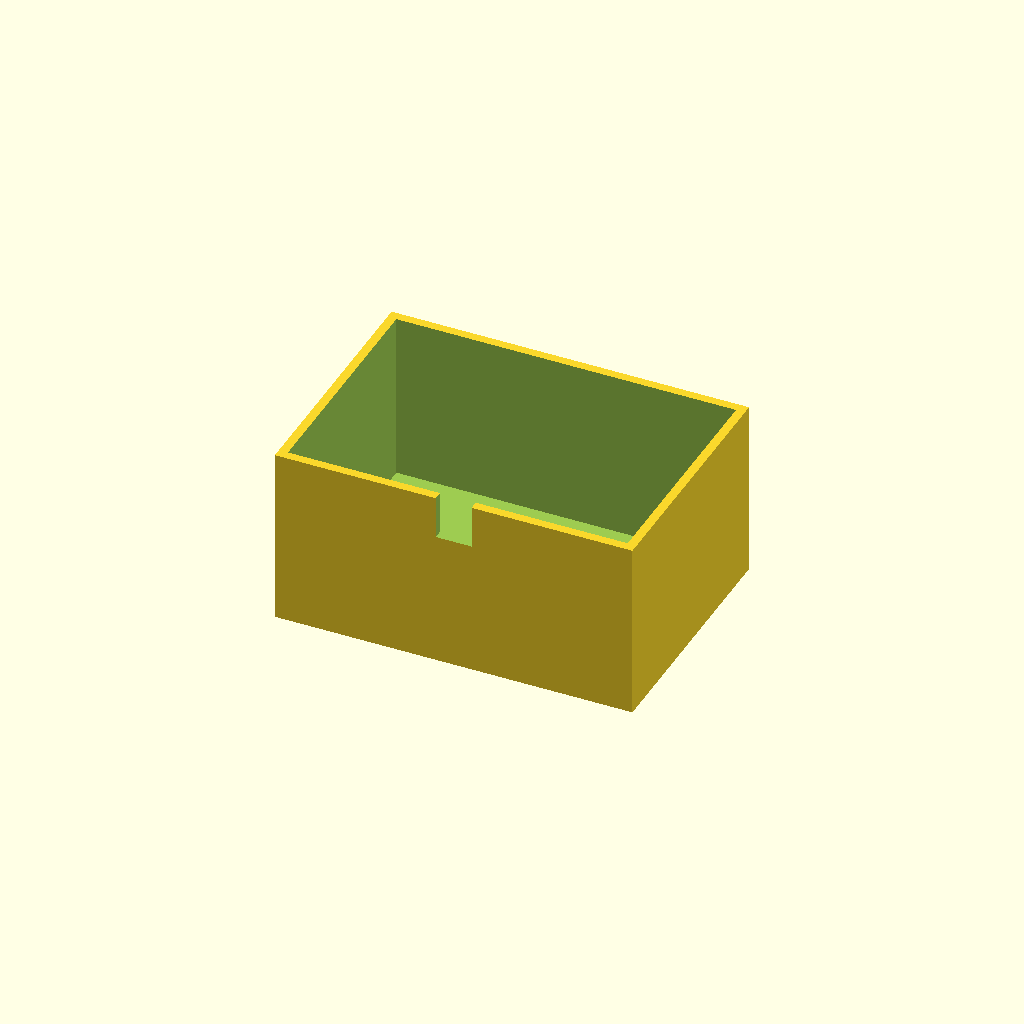
Cell 1: the model at its default parameters.
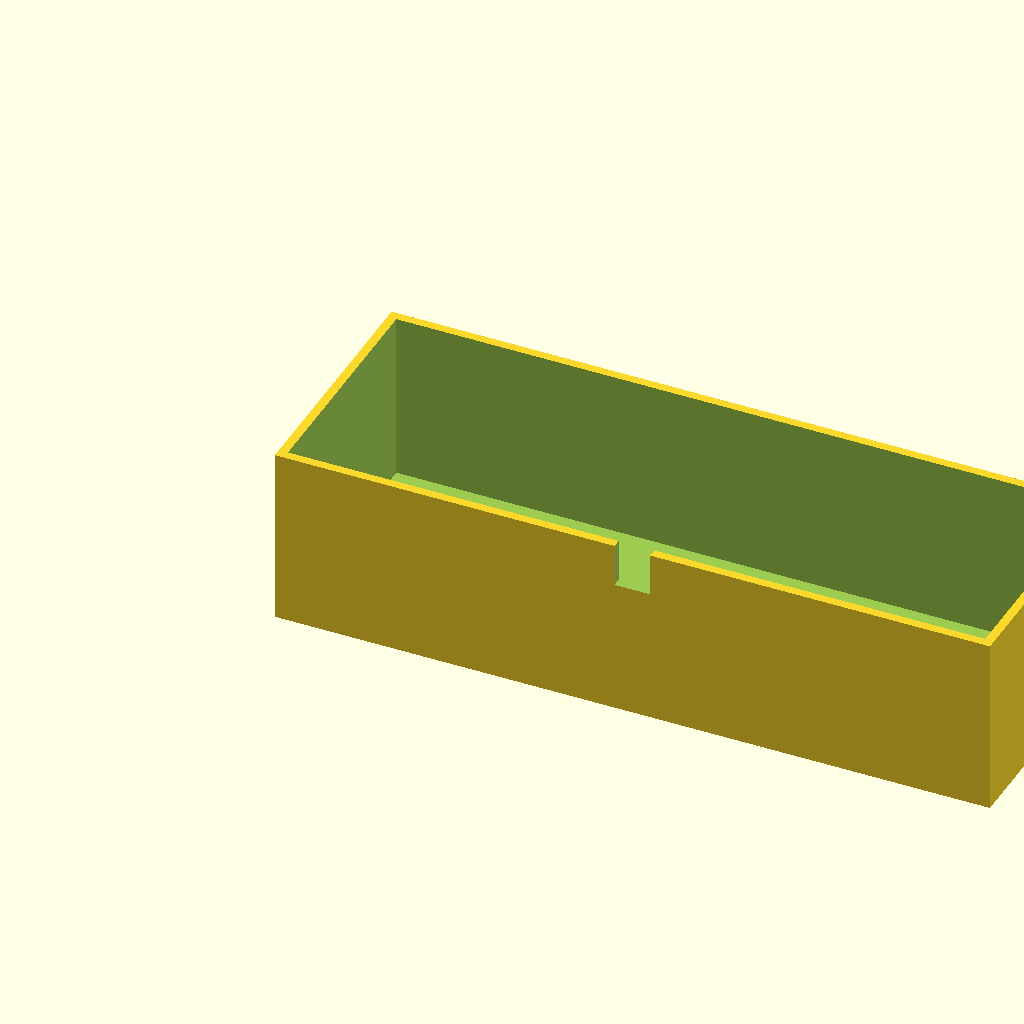
Cell 2: box_l = 200 (everything else at default).
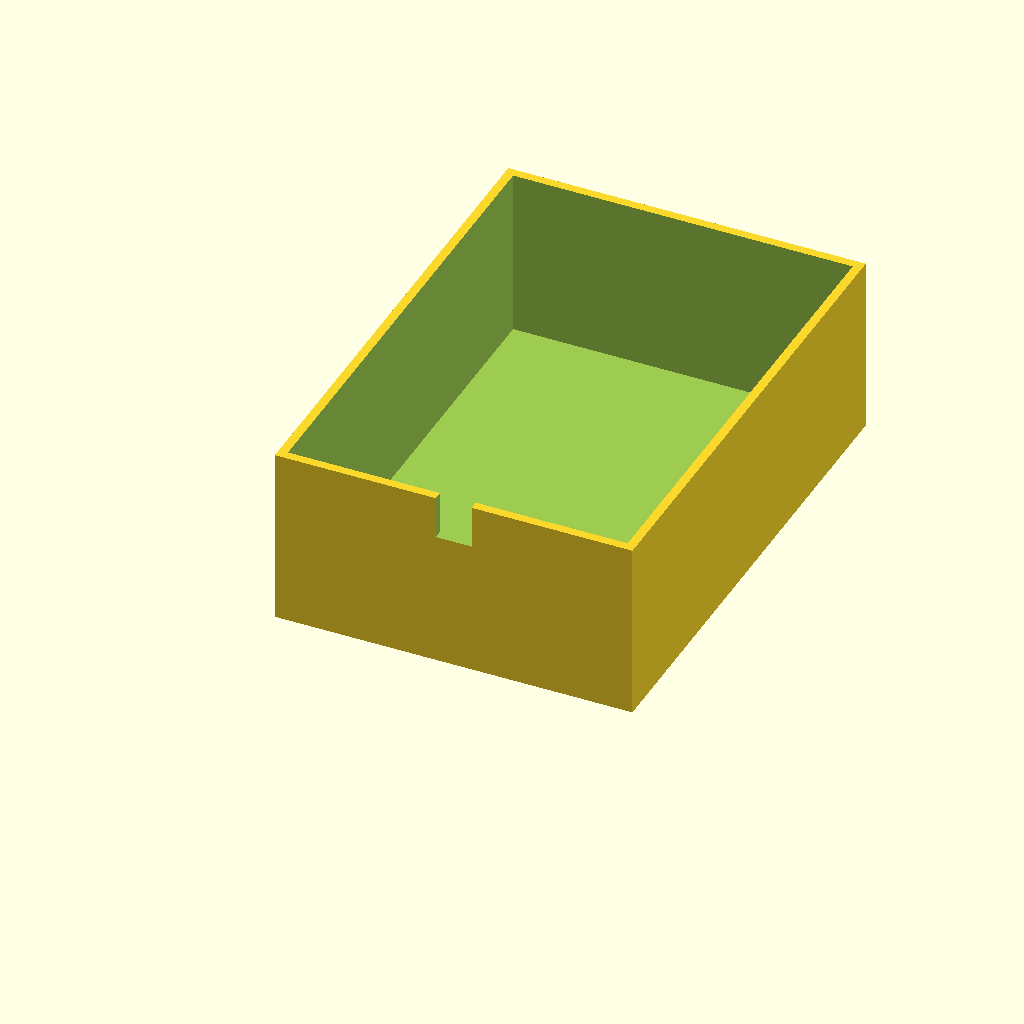
Cell 3: the same model with box_w = 140.
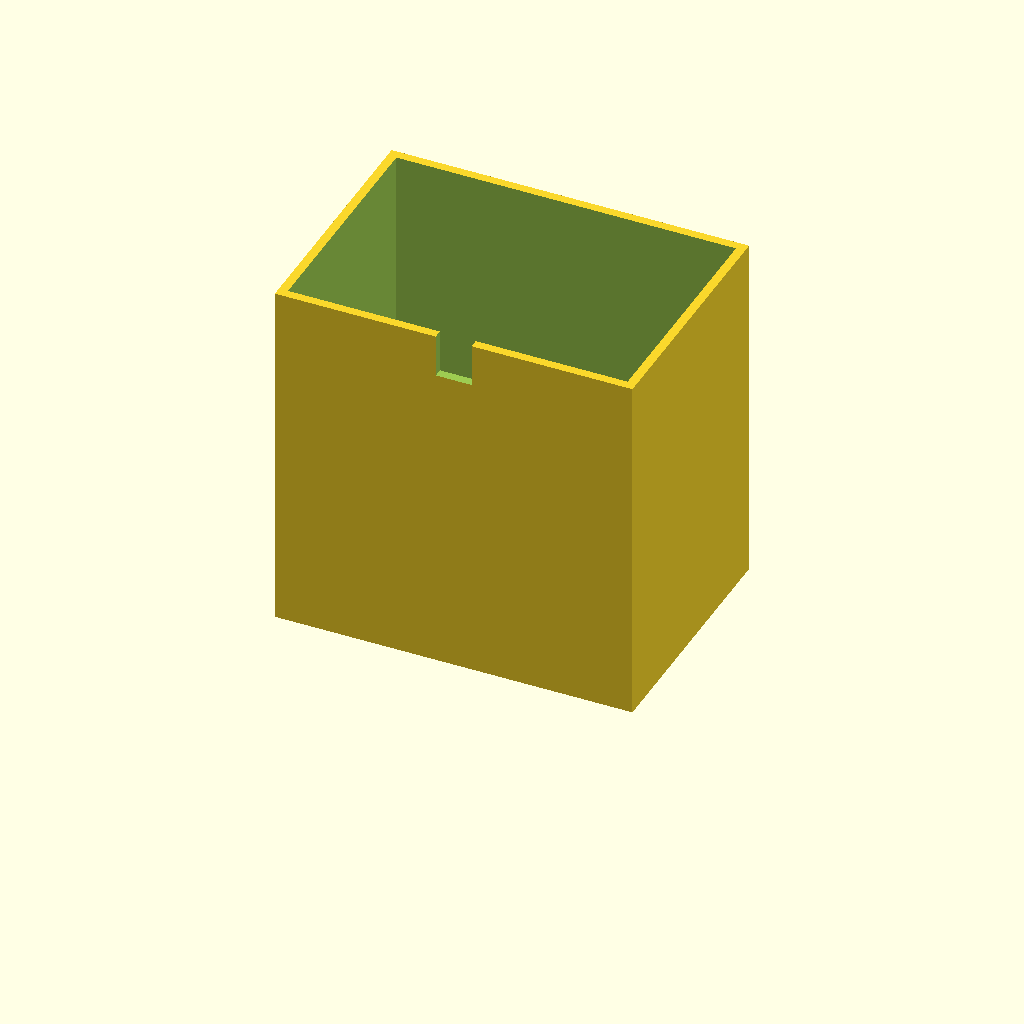
Cell 4: the same model with box_h = 100.
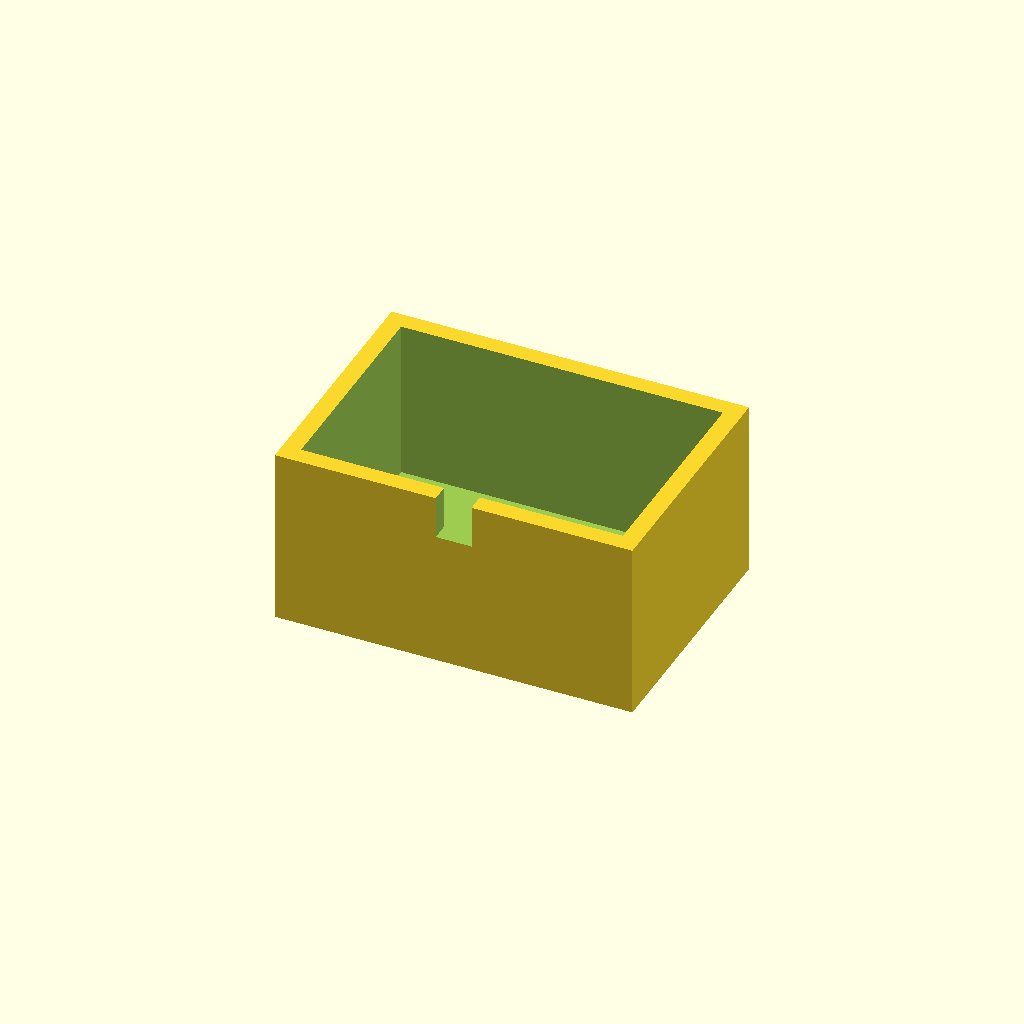
Cell 5: the same model with wall_t = 5.
One fixed orthographic camera (rotation 55°, 0°, 25°; colour scheme Cornfield) for every cell.
Source of the model, optional_data/data/solid3/enclosurebox/part_0107.scad:
$fn = 32;

// ----------------------------------------------------------------------
// Enclosure box: notch enclosure
// ----------------------------------------------------------------------

// --- parameters (mm) ---
box_l = 100;              // outer length, X
box_w = 70;               // outer width, Y
box_h = 50;               // outer height
wall_t = 2.5;             // wall thickness
notch_w = 10;             // cable notch width
notch_h = 12;             // cable notch height

inner_h = box_h - wall_t;  // cavity depth
boss_h = inner_h - 2;  // corner boss height

difference() {
  union() {
    difference() {
      cube([box_l, box_w, box_h]);
      translate([wall_t, wall_t, wall_t])
        cube([box_l - 2 * wall_t, box_w - 2 * wall_t, box_h]);
    }
  }
  translate([box_l / 2 - notch_w / 2, -1, box_h - notch_h])
    cube([notch_w, wall_t + 2, notch_h + 1]);
}
Customizer parameters (derived from the source; name, type, default, range or options):
box_l: number, default 100
box_w: number, default 70
box_h: number, default 50
wall_t: number, default 2.5
notch_w: number, default 10
notch_h: number, default 12
